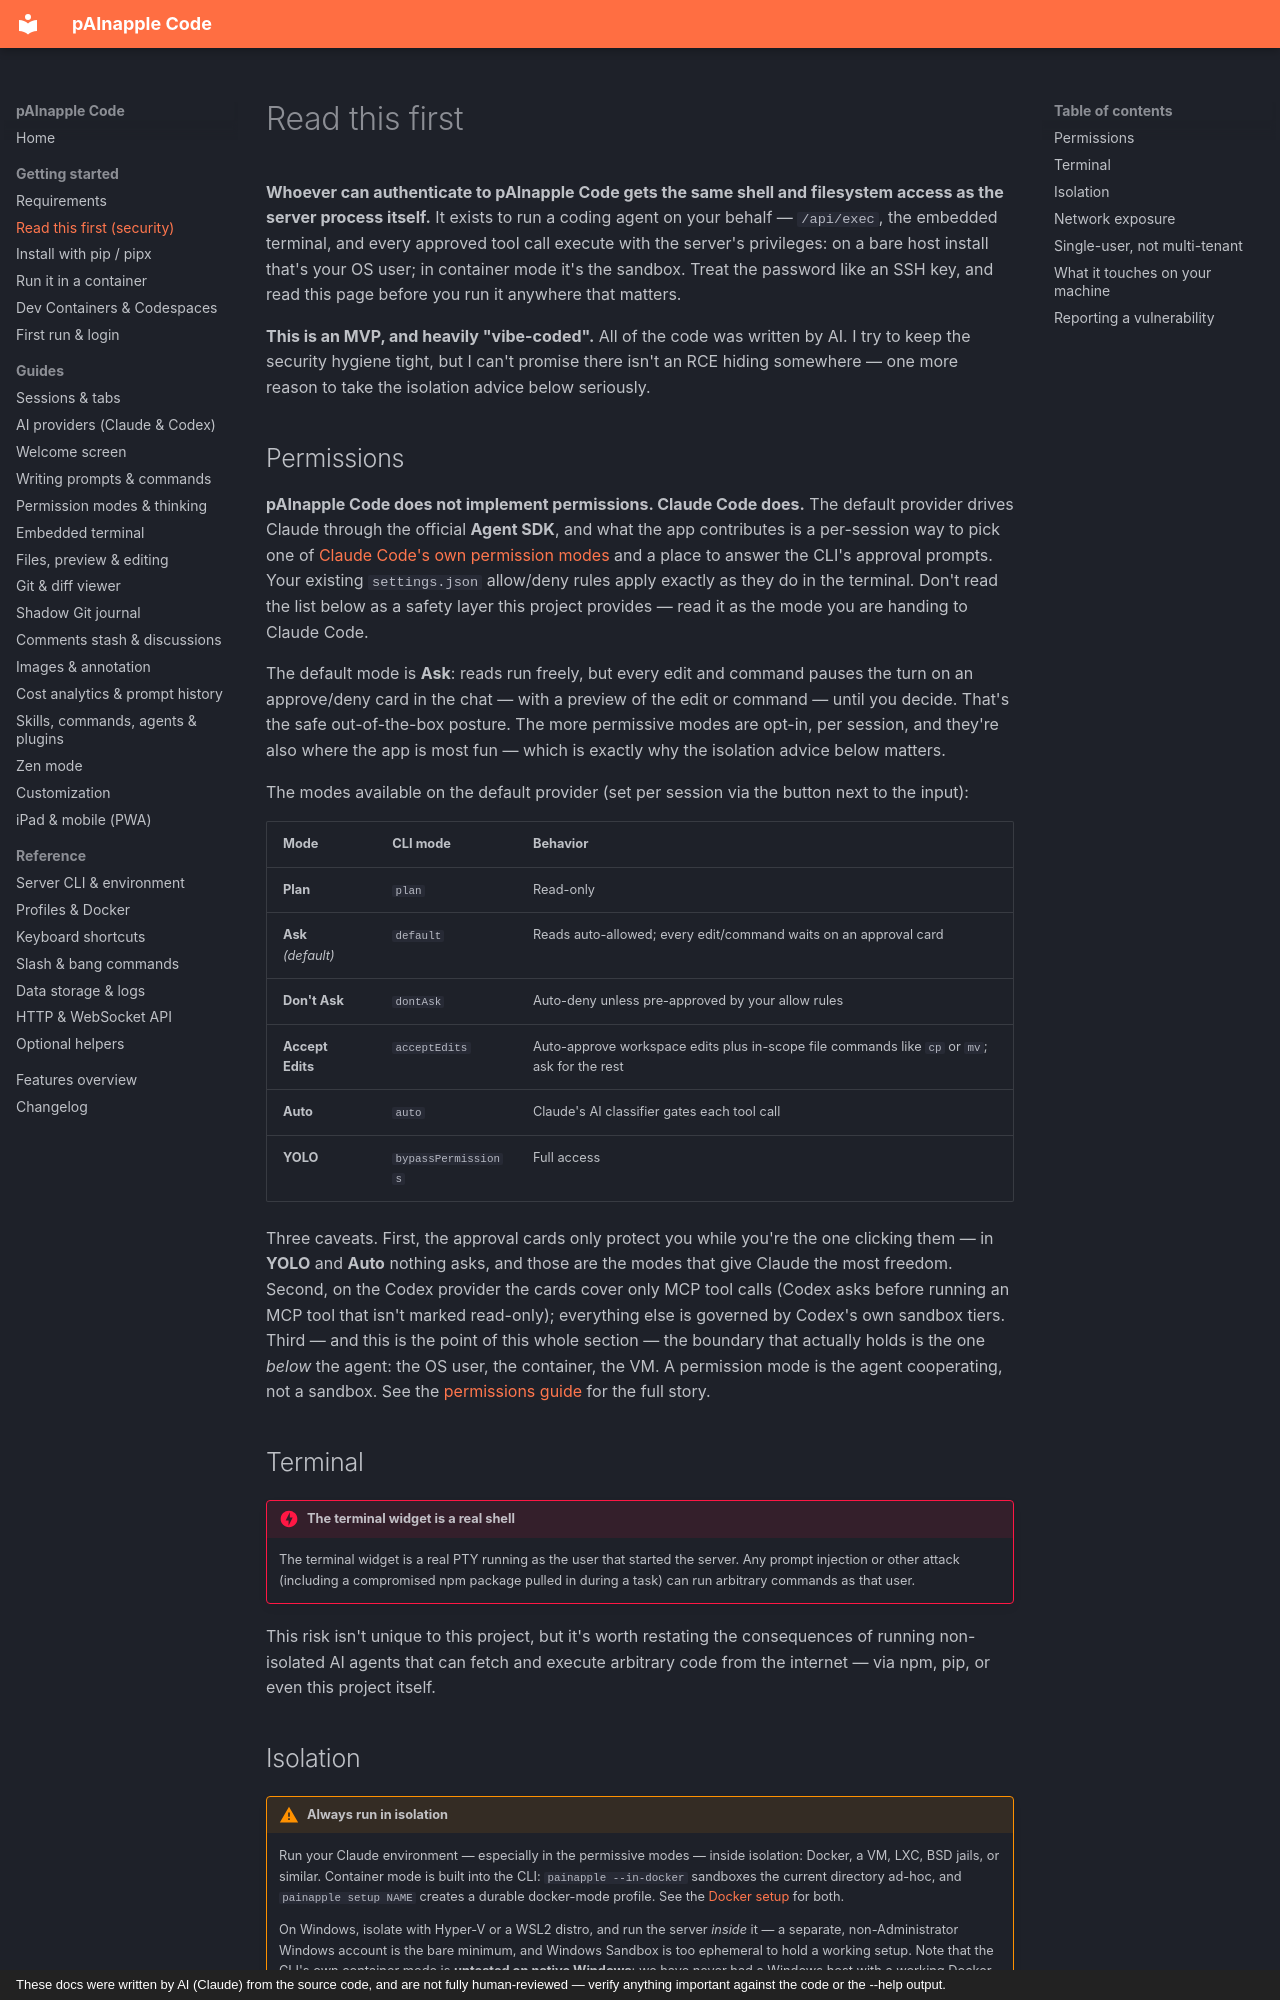

repository: wrotek/painapple-code · page: getting-started/security/index.html · generator: mkdocs · copyright: These docs were written by AI (Claude) from the source code, and are not fully human-reviewed — verify anything important against the code or the --help output.

# Read this first

**Whoever can authenticate to pAInapple Code gets the same shell and filesystem access as the server process itself.** It exists to run a coding agent on your behalf — `/api/exec`, the embedded terminal, and every approved tool call execute with the server's privileges: on a bare host install that's your OS user; in container mode it's the sandbox. Treat the password like an SSH key, and read this page before you run it anywhere that matters.

**This is an MVP, and heavily "vibe-coded".** All of the code was written by AI. I try to keep the security hygiene tight, but I can't promise there isn't an RCE hiding somewhere — one more reason to take the isolation advice below seriously.

## Permissions

**pAInapple Code does not implement permissions. Claude Code does.** The default provider drives Claude through the official **Agent SDK**, and what the app contributes is a per-session way to pick one of [Claude Code's own permission modes](https://code.claude.com/docs/en/permission-modes#available-modes) and a place to answer the CLI's approval prompts. Your existing `settings.json` allow/deny rules apply exactly as they do in the terminal. Don't read the list below as a safety layer this project provides — read it as the mode you are handing to Claude Code.

The default mode is **Ask**: reads run freely, but every edit and command pauses the turn on an approve/deny card in the chat — with a preview of the edit or command — until you decide. That's the safe out-of-the-box posture. The more permissive modes are opt-in, per session, and they're also where the app is most fun — which is exactly why the isolation advice below matters.

The modes available on the default provider (set per session via the button next to the input):

| Mode | CLI mode | Behavior |
|------|----------|----------|
| **Plan** | `plan` | Read-only |
| **Ask** *(default)* | `default` | Reads auto-allowed; every edit/command waits on an approval card |
| **Don't Ask** | `dontAsk` | Auto-deny unless pre-approved by your allow rules |
| **Accept Edits** | `acceptEdits` | Auto-approve workspace edits plus in-scope file commands like `cp` or `mv`; ask for the rest |
| **Auto** | `auto` | Claude's AI classifier gates each tool call |
| **YOLO** | `bypassPermissions` | Full access |

Three caveats. First, the approval cards only protect you while you're the one clicking them — in **YOLO** and **Auto** nothing asks, and those are the modes that give Claude the most freedom. Second, on the Codex provider the cards cover only MCP tool calls (Codex asks before running an MCP tool that isn't marked read-only); everything else is governed by Codex's own sandbox tiers. Third — and this is the point of this whole section — the boundary that actually holds is the one *below* the agent: the OS user, the container, the VM. A permission mode is the agent cooperating, not a sandbox. See the [permissions guide](../guides/permissions-and-thinking.md) for the full story.

## Terminal

!!! danger "The terminal widget is a real shell"
    The terminal widget is a real PTY running as the user that started the server. Any prompt injection or other attack (including a compromised npm package pulled in during a task) can run arbitrary commands as that user.

This risk isn't unique to this project, but it's worth restating the consequences of running non-isolated AI agents that can fetch and execute arbitrary code from the internet — via npm, pip, or even this project itself.
